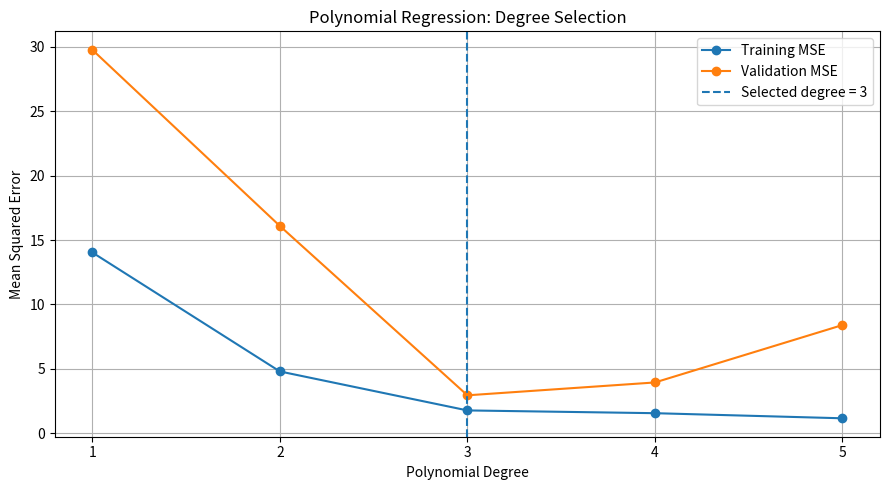
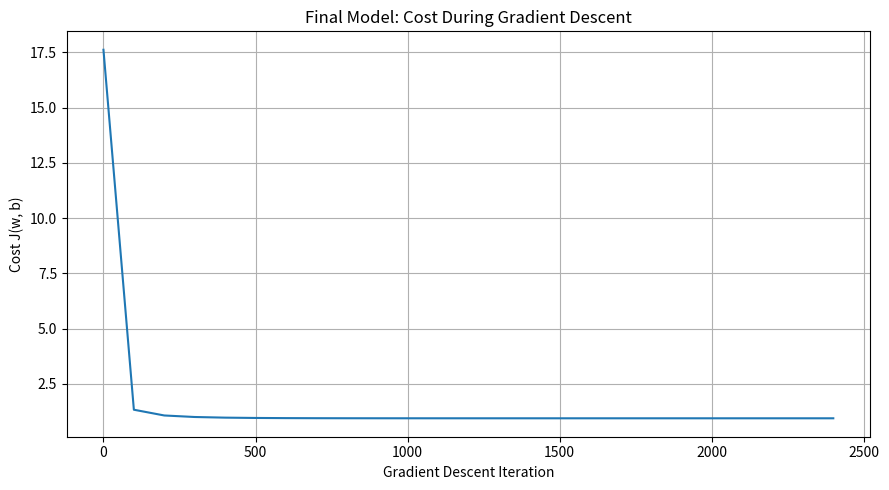

Python code for these plots, in order:

import numpy as np
import matplotlib.pyplot as plt
from itertools import combinations_with_replacement


# ============================================================
# 1. CREATE A SYNTHETIC DATASET
# ============================================================

np.random.seed(42)

m = 800  # Number of examples
n = 5    # Number of original features

# Five features, each drawn from a standard normal distribution.
X = np.random.randn(m, n)

# Our underlying relationship contains nonlinear terms.
# The model does not get to see this equation.
noise = np.random.randn(m) * 1.5

y = (
    3.0 * X[:, 0]
    + 2.0 * X[:, 1] ** 2
    - 1.5 * X[:, 2] * X[:, 3]
    + 0.8 * X[:, 4] ** 3
    + noise
)

print("Dataset shape:", X.shape)
print("Target shape:", y.shape)


# ============================================================
# 2. SPLIT DATA INTO TRAINING, VALIDATION AND TEST SETS
# ============================================================

# Shuffle the indices so the sets contain randomly selected examples.
indices = np.random.permutation(m)

train_end = int(0.70 * m)
val_end = int(0.85 * m)

train_indices = indices[:train_end]
val_indices = indices[train_end:val_end]
test_indices = indices[val_end:]

X_train = X[train_indices]
y_train = y[train_indices]

X_val = X[val_indices]
y_val = y[val_indices]

X_test = X[test_indices]
y_test = y[test_indices]

print("\nTraining examples:", len(y_train))
print("Validation examples:", len(y_val))
print("Test examples:", len(y_test))


# ============================================================
# 3. STANDARDIZE THE ORIGINAL FEATURES
# ============================================================

def fit_standardizer(X):
    """
    Calculate the mean and standard deviation of each feature.
    These values must be learned from training data only.
    """

    mean = np.mean(X, axis=0)
    std = np.std(X, axis=0)

    # Avoid division by zero for constant features.
    std[std == 0] = 1.0

    return mean, std


def transform_standardizer(X, mean, std):
    """Apply previously calculated standardization values."""

    return (X - mean) / std


# Fit on training data, then reuse on validation and test data.
original_mean, original_std = fit_standardizer(X_train)

X_train_scaled = transform_standardizer(
    X_train, original_mean, original_std
)

X_val_scaled = transform_standardizer(
    X_val, original_mean, original_std
)

X_test_scaled = transform_standardizer(
    X_test, original_mean, original_std
)


# ============================================================
# 4. POLYNOMIAL FEATURE TRANSFORMATION FROM SCRATCH
# ============================================================

def polynomial_features(X, degree):
    """
    Generate every non-constant polynomial feature
    whose total degree is between 1 and 'degree'.

    For two features and degree 2:

        [x1, x2] becomes
        [x1, x2, x1^2, x1*x2, x2^2]

    The constant/intercept term is handled separately by b.
    """

    number_of_examples, number_of_features = X.shape

    columns = []

    # Generate degree 1, then degree 2, and so on.
    for current_degree in range(1, degree + 1):

        # Repeated indices generate powers.
        # Different indices generate interaction terms.
        for combination in combinations_with_replacement(
            range(number_of_features),
            current_degree
        ):

            # Start with 1 for each example.
            column = np.ones(number_of_examples)

            # Multiply the selected original features together.
            for feature_index in combination:
                column *= X[:, feature_index]

            columns.append(column)

    # Convert the list of columns into a 2D matrix.
    return np.column_stack(columns)


# ============================================================
# 5. STANDARDIZE THE GENERATED POLYNOMIAL FEATURES
# ============================================================

def prepare_polynomial_data(X_train, X_other, degree):
    """
    Transform polynomial features and standardize them.

    The polynomial-feature scaler is fitted on training data
    only, avoiding information leakage from validation/test data.
    """

    train_poly = polynomial_features(X_train, degree)
    other_poly = polynomial_features(X_other, degree)

    poly_mean, poly_std = fit_standardizer(train_poly)

    train_poly = transform_standardizer(
        train_poly, poly_mean, poly_std
    )

    other_poly = transform_standardizer(
        other_poly, poly_mean, poly_std
    )

    return train_poly, other_poly, poly_mean, poly_std


# ============================================================
# 6. PREDICTION FUNCTION
# ============================================================

def predict(X, w, b):
    """
    Linear model operating on the transformed features.

    y_hat = Xw + b
    """

    return X @ w + b


# ============================================================
# 7. COST FUNCTION
# ============================================================

def compute_cost(X, y, w, b):
    """
    J(w, b) = (1 / 2m) * sum((prediction - actual)^2)
    """

    m = len(y)

    predictions = predict(X, w, b)
    errors = predictions - y

    cost = np.sum(errors ** 2) / (2 * m)

    return cost


# ============================================================
# 8. GRADIENT DESCENT FROM SCRATCH
# ============================================================

def gradient_descent(
    X,
    y,
    learning_rate=0.03,
    iterations=2500
):
    """
    Learn weights and bias using gradient descent.

    dJ/dw = X.T @ (prediction - y) / m
    dJ/db = sum(prediction - y) / m
    """

    m, number_of_features = X.shape

    # Initialize every weight and the bias to zero.
    w = np.zeros(number_of_features)
    b = 0.0

    cost_history = []

    for iteration in range(iterations):

        # ----------------------------------------------------
        # A. Forward propagation: calculate predictions
        # ----------------------------------------------------

        predictions = predict(X, w, b)

        # ----------------------------------------------------
        # B. Calculate errors
        # ----------------------------------------------------

        errors = predictions - y

        # ----------------------------------------------------
        # C. Calculate gradients
        # ----------------------------------------------------

        dj_dw = (X.T @ errors) / m
        dj_db = np.sum(errors) / m

        # ----------------------------------------------------
        # D. Update weights and bias
        # ----------------------------------------------------

        w = w - learning_rate * dj_dw
        b = b - learning_rate * dj_db

        # Save cost occasionally for inspection.
        if iteration % 100 == 0:
            cost_history.append(compute_cost(X, y, w, b))

    return w, b, cost_history


# ============================================================
# 9. EVALUATION METRICS
# ============================================================

def calculate_mse(y_actual, y_predicted):
    """Mean Squared Error."""

    return np.mean((y_actual - y_predicted) ** 2)


def calculate_rmse(y_actual, y_predicted):
    """Root Mean Squared Error."""

    return np.sqrt(calculate_mse(y_actual, y_predicted))


# ============================================================
# 10. COMPARE POLYNOMIAL DEGREES
# ============================================================

degrees = [1, 2, 3, 4, 5]

training_errors = []
validation_errors = []

models = {}

print("\n" + "=" * 65)
print("POLYNOMIAL DEGREE EXPERIMENT")
print("=" * 65)

for degree in degrees:

    print(f"\nTraining polynomial degree {degree}...")

    # Create and standardize polynomial features.
    Xtr, Xv, poly_mean, poly_std = prepare_polynomial_data(
        X_train_scaled,
        X_val_scaled,
        degree
    )

    # Train the model.
    w, b, cost_history = gradient_descent(
        Xtr,
        y_train,
        learning_rate=0.03,
        iterations=2500
    )

    # Predict on training and validation sets.
    train_predictions = predict(Xtr, w, b)
    val_predictions = predict(Xv, w, b)

    # Calculate errors.
    train_mse = calculate_mse(y_train, train_predictions)
    val_mse = calculate_mse(y_val, val_predictions)

    training_errors.append(train_mse)
    validation_errors.append(val_mse)

    # Save everything needed to reuse this model.
    models[degree] = {
        "w": w,
        "b": b,
        "poly_mean": poly_mean,
        "poly_std": poly_std,
        "cost_history": cost_history
    }

    print("Number of polynomial features:", Xtr.shape[1])
    print(f"Training MSE:   {train_mse:.4f}")
    print(f"Validation MSE: {val_mse:.4f}")


# ============================================================
# 11. SELECT THE BEST DEGREE USING VALIDATION ERROR
# ============================================================

best_index = int(np.argmin(validation_errors))
best_degree = degrees[best_index]

print("\n" + "=" * 65)
print("MODEL SELECTION")
print("=" * 65)

for degree, train_error, val_error in zip(
    degrees, training_errors, validation_errors
):
    print(
        f"Degree {degree}: "
        f"Training MSE = {train_error:.4f}, "
        f"Validation MSE = {val_error:.4f}"
    )

print("\nSelected polynomial degree:", best_degree)


# ============================================================
# 12. RETRAIN ON TRAINING + VALIDATION DATA
# ============================================================

# Once the degree is selected, combine training and validation
# data for the final fit. The test set remains untouched.

X_train_val = np.vstack((X_train, X_val))
y_train_val = np.concatenate((y_train, y_val))

# Refit the original-feature scaler on the combined data.
final_original_mean, final_original_std = fit_standardizer(
    X_train_val
)

X_train_val_scaled = transform_standardizer(
    X_train_val,
    final_original_mean,
    final_original_std
)

X_test_final_scaled = transform_standardizer(
    X_test,
    final_original_mean,
    final_original_std
)

# Generate polynomial features for the chosen degree.
X_train_val_poly = polynomial_features(
    X_train_val_scaled, best_degree
)

X_test_poly = polynomial_features(
    X_test_final_scaled, best_degree
)

# Fit the polynomial-feature scaler on combined training data.
final_poly_mean, final_poly_std = fit_standardizer(
    X_train_val_poly
)

X_train_val_poly = transform_standardizer(
    X_train_val_poly,
    final_poly_mean,
    final_poly_std
)

X_test_poly = transform_standardizer(
    X_test_poly,
    final_poly_mean,
    final_poly_std
)

# Train the final model.
final_w, final_b, final_cost_history = gradient_descent(
    X_train_val_poly,
    y_train_val,
    learning_rate=0.03,
    iterations=2500
)


# ============================================================
# 13. FINAL TEST-SET EVALUATION
# ============================================================

test_predictions = predict(
    X_test_poly,
    final_w,
    final_b
)

test_mse = calculate_mse(y_test, test_predictions)
test_rmse = calculate_rmse(y_test, test_predictions)

print("\n" + "=" * 65)
print("FINAL TEST RESULTS")
print("=" * 65)

print("Chosen degree:", best_degree)
print(f"Test MSE:  {test_mse:.4f}")
print(f"Test RMSE: {test_rmse:.4f}")


# ============================================================
# 14. PLOT TRAINING AND VALIDATION ERROR
# ============================================================

plt.figure(figsize=(9, 5))

plt.plot(
    degrees,
    training_errors,
    marker="o",
    label="Training MSE"
)

plt.plot(
    degrees,
    validation_errors,
    marker="o",
    label="Validation MSE"
)

plt.axvline(
    best_degree,
    linestyle="--",
    label=f"Selected degree = {best_degree}"
)

plt.xlabel("Polynomial Degree")
plt.ylabel("Mean Squared Error")
plt.title("Polynomial Regression: Degree Selection")
plt.xticks(degrees)
plt.grid(True)
plt.legend()
plt.tight_layout()
plt.show()


# ============================================================
# 15. PLOT THE FINAL MODEL'S COST HISTORY
# ============================================================

plt.figure(figsize=(9, 5))

plt.plot(
    np.arange(len(final_cost_history)) * 100,
    final_cost_history
)

plt.xlabel("Gradient Descent Iteration")
plt.ylabel("Cost J(w, b)")
plt.title("Final Model: Cost During Gradient Descent")
plt.grid(True)
plt.tight_layout()
plt.show()


# ============================================================
# 16. TRY A PREDICTION ON A NEW EXAMPLE
# ============================================================

# Five new feature values.
new_example = np.array([[0.5, -0.2, 1.0, 0.3, -0.7]])

# Apply the original-feature standardization.
new_example_scaled = transform_standardizer(
    new_example,
    final_original_mean,
    final_original_std
)

# Apply the selected polynomial transformation.
new_example_poly = polynomial_features(
    new_example_scaled,
    best_degree
)

# Apply the polynomial-feature standardization.
new_example_poly = transform_standardizer(
    new_example_poly,
    final_poly_mean,
    final_poly_std
)

# Predict the target.
new_prediction = predict(
    new_example_poly,
    final_w,
    final_b
)

print("\n" + "=" * 65)
print("NEW PREDICTION")
print("=" * 65)

print("Input features:", new_example)
print(f"Predicted target: {new_prediction[0]:.4f}")
